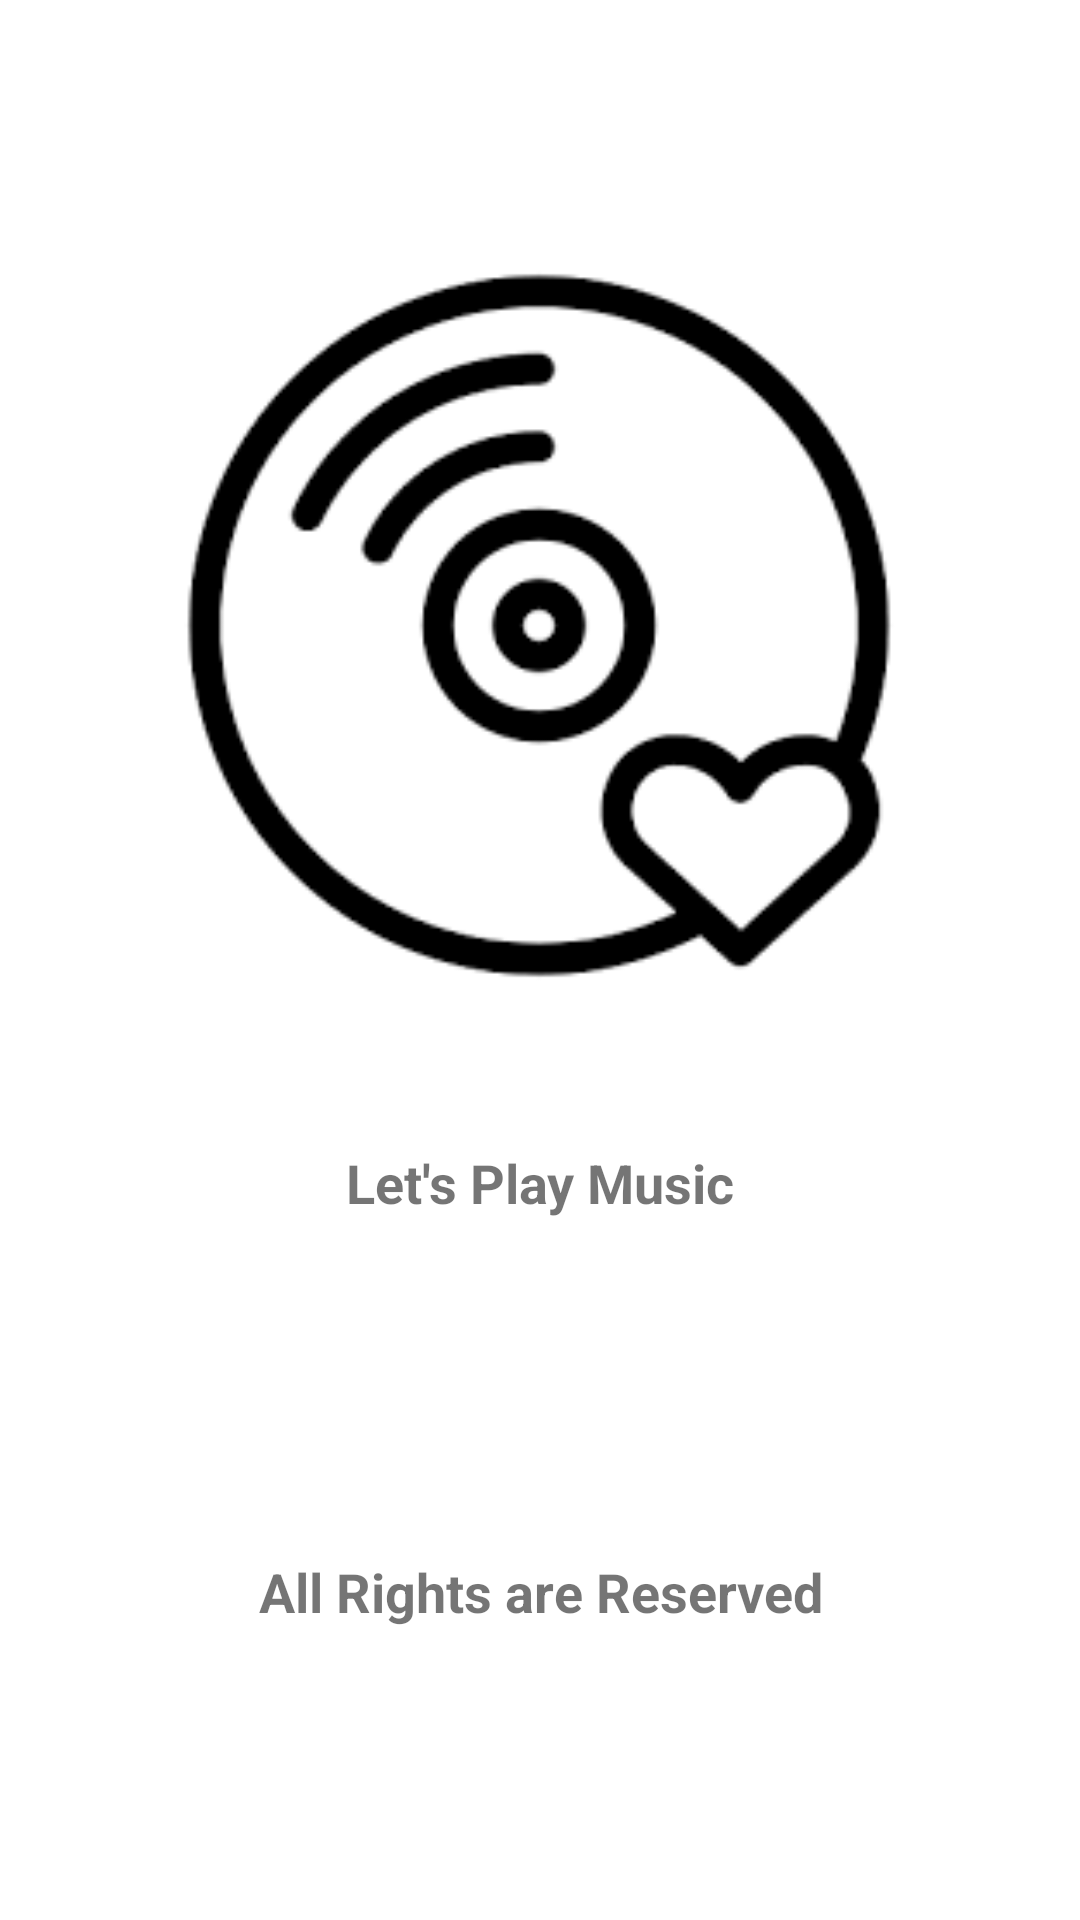

The Android layout XML behind this screen, and the referenced resources:
<!-- AndroidManifest.xml: application theme Theme.Lets_Play -->
<!-- res/layout/activity_splash.xml -->
<?xml version="1.0" encoding="utf-8"?>
<androidx.constraintlayout.widget.ConstraintLayout xmlns:android="http://schemas.android.com/apk/res/android"
    xmlns:app="http://schemas.android.com/apk/res-auto"
    xmlns:tools="http://schemas.android.com/tools"
    android:layout_width="match_parent"
    android:layout_height="match_parent"
    tools:context=".Splash">

    <TextView
        android:id="@+id/textView2"
        android:layout_width="271dp"
        android:layout_height="67dp"
        android:layout_marginBottom="76dp"
        android:gravity="center"
        android:text="All Rights are Reserved "
        android:textSize="18sp"
        android:textStyle="bold"
        app:layout_constraintBottom_toBottomOf="parent"
        app:layout_constraintEnd_toEndOf="parent"
        app:layout_constraintHorizontal_bias="0.528"
        app:layout_constraintStart_toStartOf="parent" />

    <ImageView
        android:id="@+id/imageView5"
        android:layout_width="260dp"
        android:layout_height="259dp"
        app:layout_constraintBottom_toBottomOf="parent"
        app:layout_constraintEnd_toEndOf="parent"
        app:layout_constraintHorizontal_bias="0.496"
        app:layout_constraintStart_toStartOf="parent"
        app:layout_constraintTop_toTopOf="parent"
        app:layout_constraintVertical_bias="0.207"
        app:srcCompat="@drawable/icons" />

    <TextView
        android:id="@+id/textView3"
        android:layout_width="wrap_content"
        android:layout_height="wrap_content"
        android:layout_marginTop="44dp"
        android:text="Let's Play Music"
        android:textSize="18sp"
        android:textStyle="bold"
        app:layout_constraintEnd_toEndOf="parent"
        app:layout_constraintStart_toStartOf="parent"
        app:layout_constraintTop_toBottomOf="@+id/imageView5" />

</androidx.constraintlayout.widget.ConstraintLayout>
<!-- resources referenced by this layout -->
<resources>
  <!-- drawable icons: png bitmap (drawable-v24, 4416 bytes) -->
  <style name="Theme.Lets_Play" parent="Theme.MaterialComponents.DayNight.DarkActionBar">
          
          <item name="colorPrimary">@color/purple_500</item>
          <item name="colorPrimaryVariant">@color/purple_700</item>
          <item name="colorOnPrimary">@color/white</item>
          
          <item name="colorSecondary">@color/teal_200</item>
          <item name="colorSecondaryVariant">@color/teal_700</item>
          <item name="colorOnSecondary">@color/black</item>
          
          <item name="android:statusBarColor" tools:targetApi="l">?attr/colorPrimaryVariant</item>
          
      </style>
  <!-- not gathered from this repository: default colours our renderer supplied (Android Studio template values) -->
  <color name="purple_500">#FF6200EE</color>
  <color name="purple_700">#FF3700B3</color>
  <color name="teal_200">#FF03DAC5</color>
  <color name="teal_700">#FF018786</color>
  <color name="black">#FF000000</color>
  <color name="white">#FFFFFFFF</color>
</resources>
